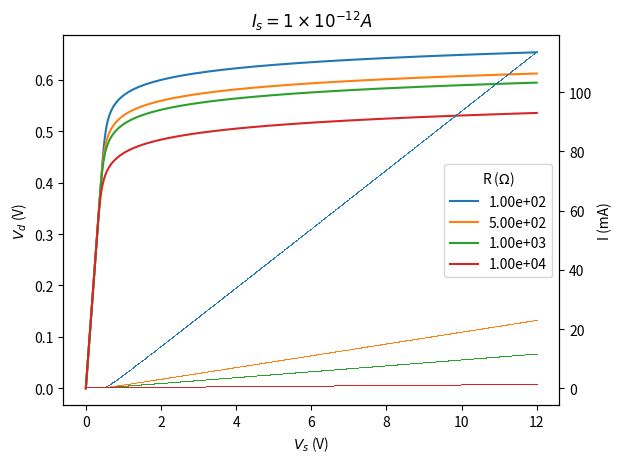
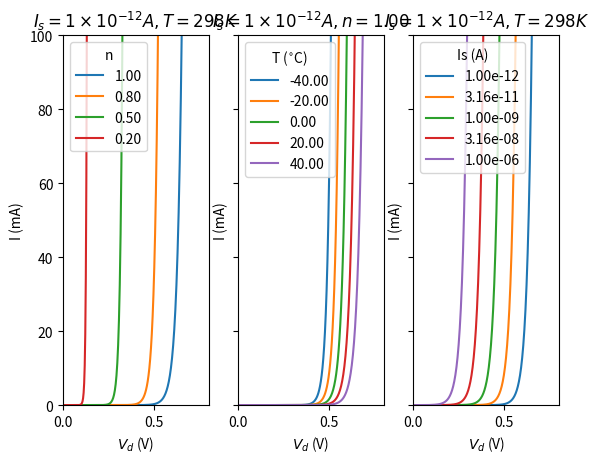

Write Python code to recreate these figures, in order.
#!/usr/bin/env python3
# -*- coding: utf-8 -*-
"""
Created on Tue Jan 16 13:33:19 2018

[redacted]
"""

from scipy.special import lambertw
from scipy.constants import k,e
from math import exp
import matplotlib.pyplot as plt
import numpy as np

Vt = lambda T : k * T / e

def diode_I(Vs, R, Is, n, T):
    k = Is * R / (n * Vt(T))
    
    w = abs(lambertw(k * exp((Vs + Is*R)/(n*Vt(T)))))
    
    I = (w / k -1) * Is
    return I


def diode_V(I,R,Vs):
    return Vs - I*R


n = 1.0
Is = 1E-12

Vss = np.linspace(0,12,1000)
R = 220
T = 298

plt.close("all")


figure,ax = plt.subplots(1,1)
ax2 = plt.twinx(ax=ax)


Ii = []
Vds = []

Rs = [100, 500, 1000, 10000]


for R in Rs:
    Vds = []
    Ii = []
    for Vs in Vss:
        I = diode_I(Vs,R,Is,n,T)
        Vd = diode_V(I,R,Vs)
        
        Ii.append(I)
        Vds.append(Vd)
        
    col = ax.plot(Vss,Vds,"-",label="%2.2e" % R )[0].get_color()
    ax2.plot(Vss,np.array(Ii)*1E3, ",")
    
    
    
ax.legend(title="R ($\Omega$)",loc="center right")
ax.set_ylabel("$V_d$ (V)")
ax.set_xlabel("$V_s$ (V)")
ax2.set_ylabel("I (mA)")
ax.set_title("$I_s = 1\\times10^{-12} A$")


Vds = np.linspace(0,1.5,1000)

ns = [1.0, 0.8, 0.5, 0.2]
fig,ax = plt.subplots(1,3,sharey=True)
ax[0].set_xlabel("$V_d$ (V)")
ax[0].set_ylabel("I (mA)")
ax[1].set_xlabel("$V_d$ (V)")
ax[1].set_ylabel("I (mA)")
ax[2].set_xlabel("$V_d$ (V)")
ax[2].set_ylabel("I (mA)")
for n in ns:        
    I = Is*(np.exp(Vds / (n * Vt(T))) -1)
    ax[0].plot(Vds,I*1E3,label="%2.2f" % n)
ax[0].set_ylim(0,100)
ax[0].set_xlim(0,0.8)
ax[0].legend(title="n")
ax[0].set_title("$I_s = 1\\times10^{-12} A , T = 298 K$")

Ts = np.array([-40,-20,0,20,40]) 
n = 1.0
for T  in Ts:
    I = Is * (np.exp(Vds / (n * Vt(T+273))) - 1)
    ax[1].plot(Vds,I*1E3,label="%2.2f" % T)
ax[1].set_ylim(0,100)
ax[1].set_xlim(0,0.8)
ax[1].legend(title="T ($^{\circ}$C)")
ax[1].set_title("$I_s = 1\\times10^{-12} A, n=1.00$")

Iss = np.logspace(-12,-6,5)
for Is in Iss:
    I = Is * (np.exp(Vds / (n * Vt(298))) - 1)
    ax[2].plot(Vds,I*1E3,label="%2.2e" % Is)

ax[2].set_ylim(0,100)
ax[2].set_xlim(0,0.8)
ax[2].legend(title="Is (A)")
ax[2].set_title("$I_s = 1\\times10^{-12} A, T=298 K$")


plt.show(block=True)
